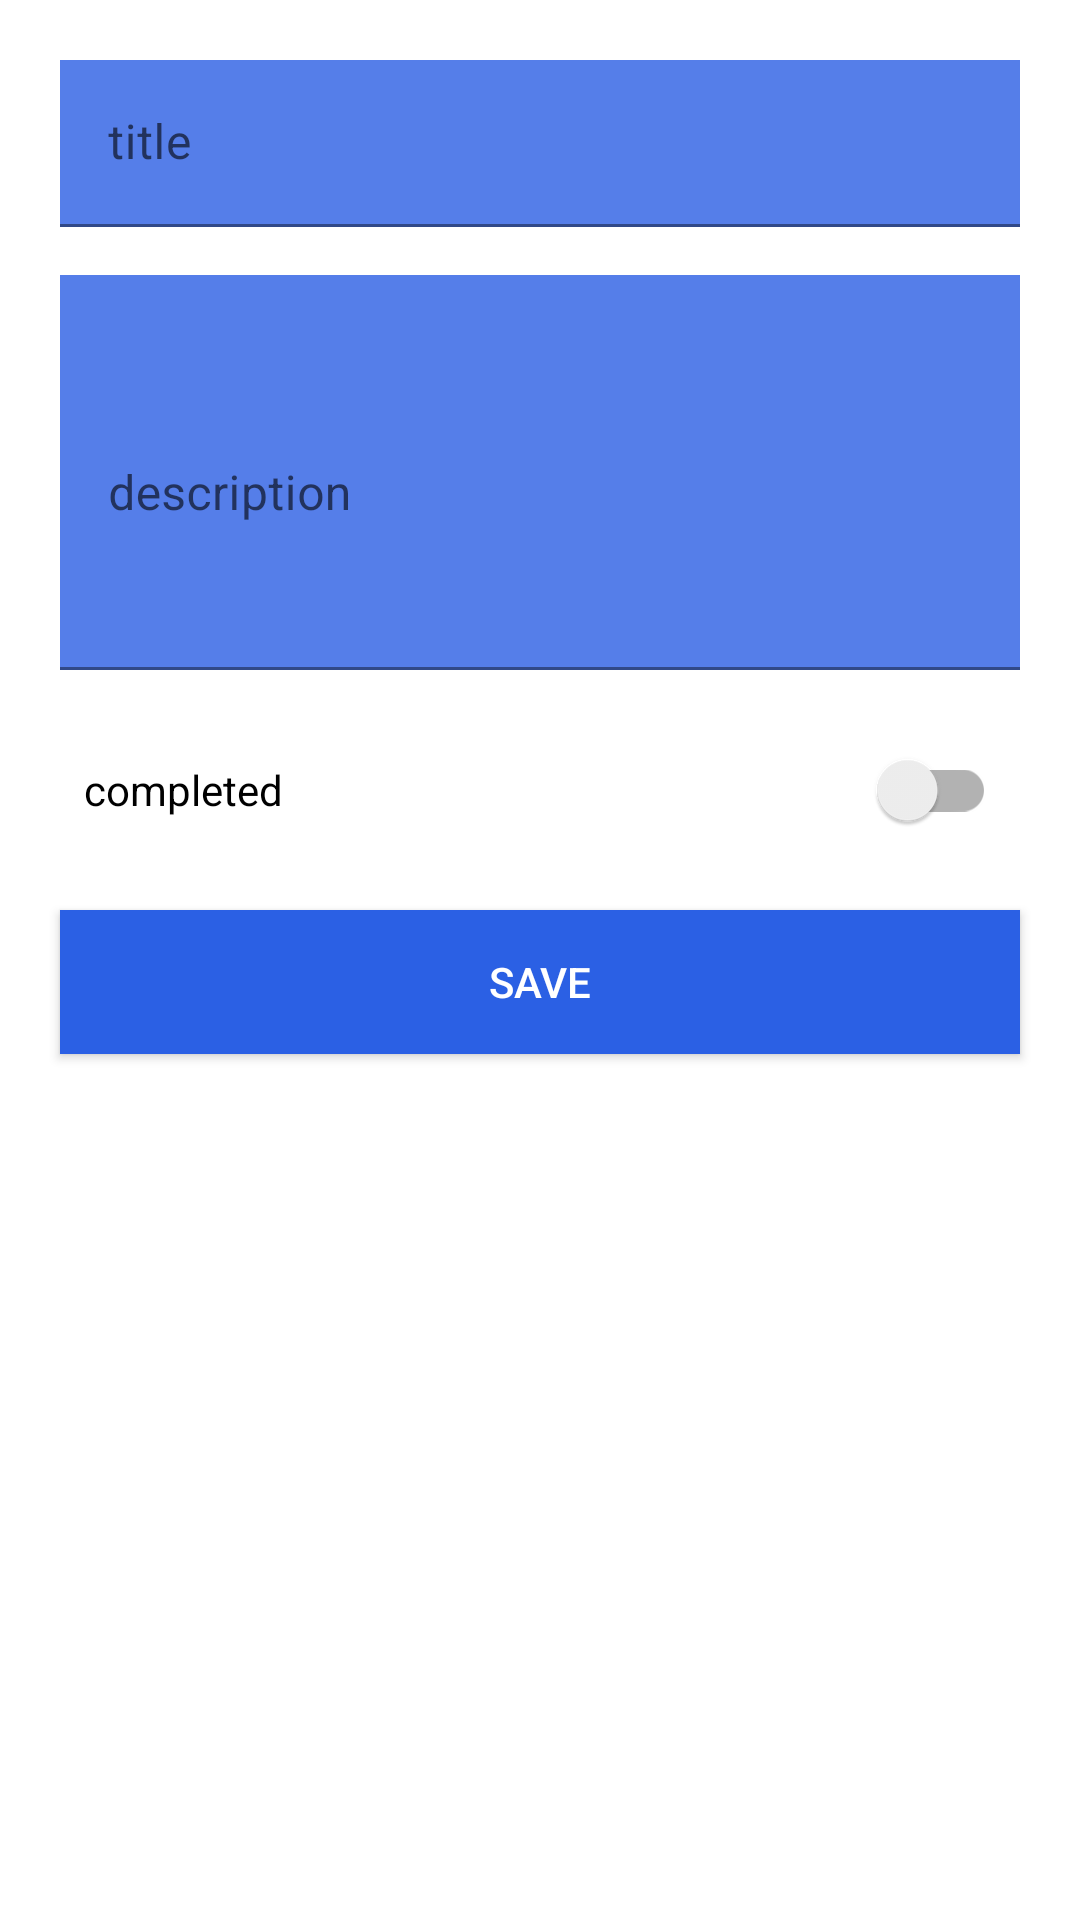

This screen was rendered from an Android layout file. Write that file and the resources it references.
<!-- AndroidManifest.xml: application theme Theme.ToDOApp.NoActionbar -->
<!-- res/layout/activity_add_task.xml -->
<?xml version="1.0" encoding="utf-8"?>
<LinearLayout xmlns:android="http://schemas.android.com/apk/res/android"
    xmlns:app="http://schemas.android.com/apk/res-auto"
    xmlns:tools="http://schemas.android.com/tools"
    android:layout_width="match_parent"
    android:layout_height="match_parent"
    android:orientation="vertical"
    android:padding="12dp"
    tools:context=".activity.AddTaskActivity"
    android:background="@color/white">
   <com.google.android.material.textfield.TextInputLayout
       android:layout_width="match_parent"
       android:id="@+id/title_layout"

       android:layout_height="wrap_content">
       <EditText
           android:layout_width="match_parent"
           android:layout_height="wrap_content"
           android:hint="title"
           android:background="@color/light_blue"
           android:layout_margin="8dp"
           />
   </com.google.android.material.textfield.TextInputLayout>

    <com.google.android.material.textfield.TextInputLayout
        android:id="@+id/desc_layout"
        android:layout_width="match_parent"
        android:layout_height="wrap_content">
        <EditText
            android:layout_width="match_parent"
            android:layout_height="wrap_content"
            android:hint="description"
            android:lines="5"
            android:background="@color/light_blue"
            android:layout_margin="8dp"
            android:layout_gravity="top"

            />
    </com.google.android.material.textfield.TextInputLayout>
<androidx.appcompat.widget.SwitchCompat
    android:id="@+id/Completed"
    android:layout_width="match_parent"
    android:layout_height="wrap_content"
    android:padding="8dp"
    android:textColor="@color/black"
    android:text="completed"
    android:layout_margin="8dp"

    />
    <Button
        android:id="@+id/save_btn"
        android:layout_width="match_parent"
        android:layout_height="wrap_content"
        android:layout_margin="8dp"
        android:background="@color/blue"
        android:textColor="@color/white"
        android:text="Save"
        />


</LinearLayout>
<!-- resources referenced by this layout -->
<resources>
  <color name="black">#FF000000</color>
  <color name="blue">#2B60E4</color>
  <color name="light_blue">#557EE9</color>
  <color name="white">#FFFFFFFF</color>
  <style name="Theme.ToDOApp.NoActionbar">
          <item name="colorPrimary">@color/blue</item>
          <item name="colorPrimaryVariant">@color/light_blue</item>
          <item name="colorOnPrimary">@color/white</item>
          <item name="windowNoTitle">true</item>
          <item name="windowActionBar">false</item>
  
      </style>
</resources>
